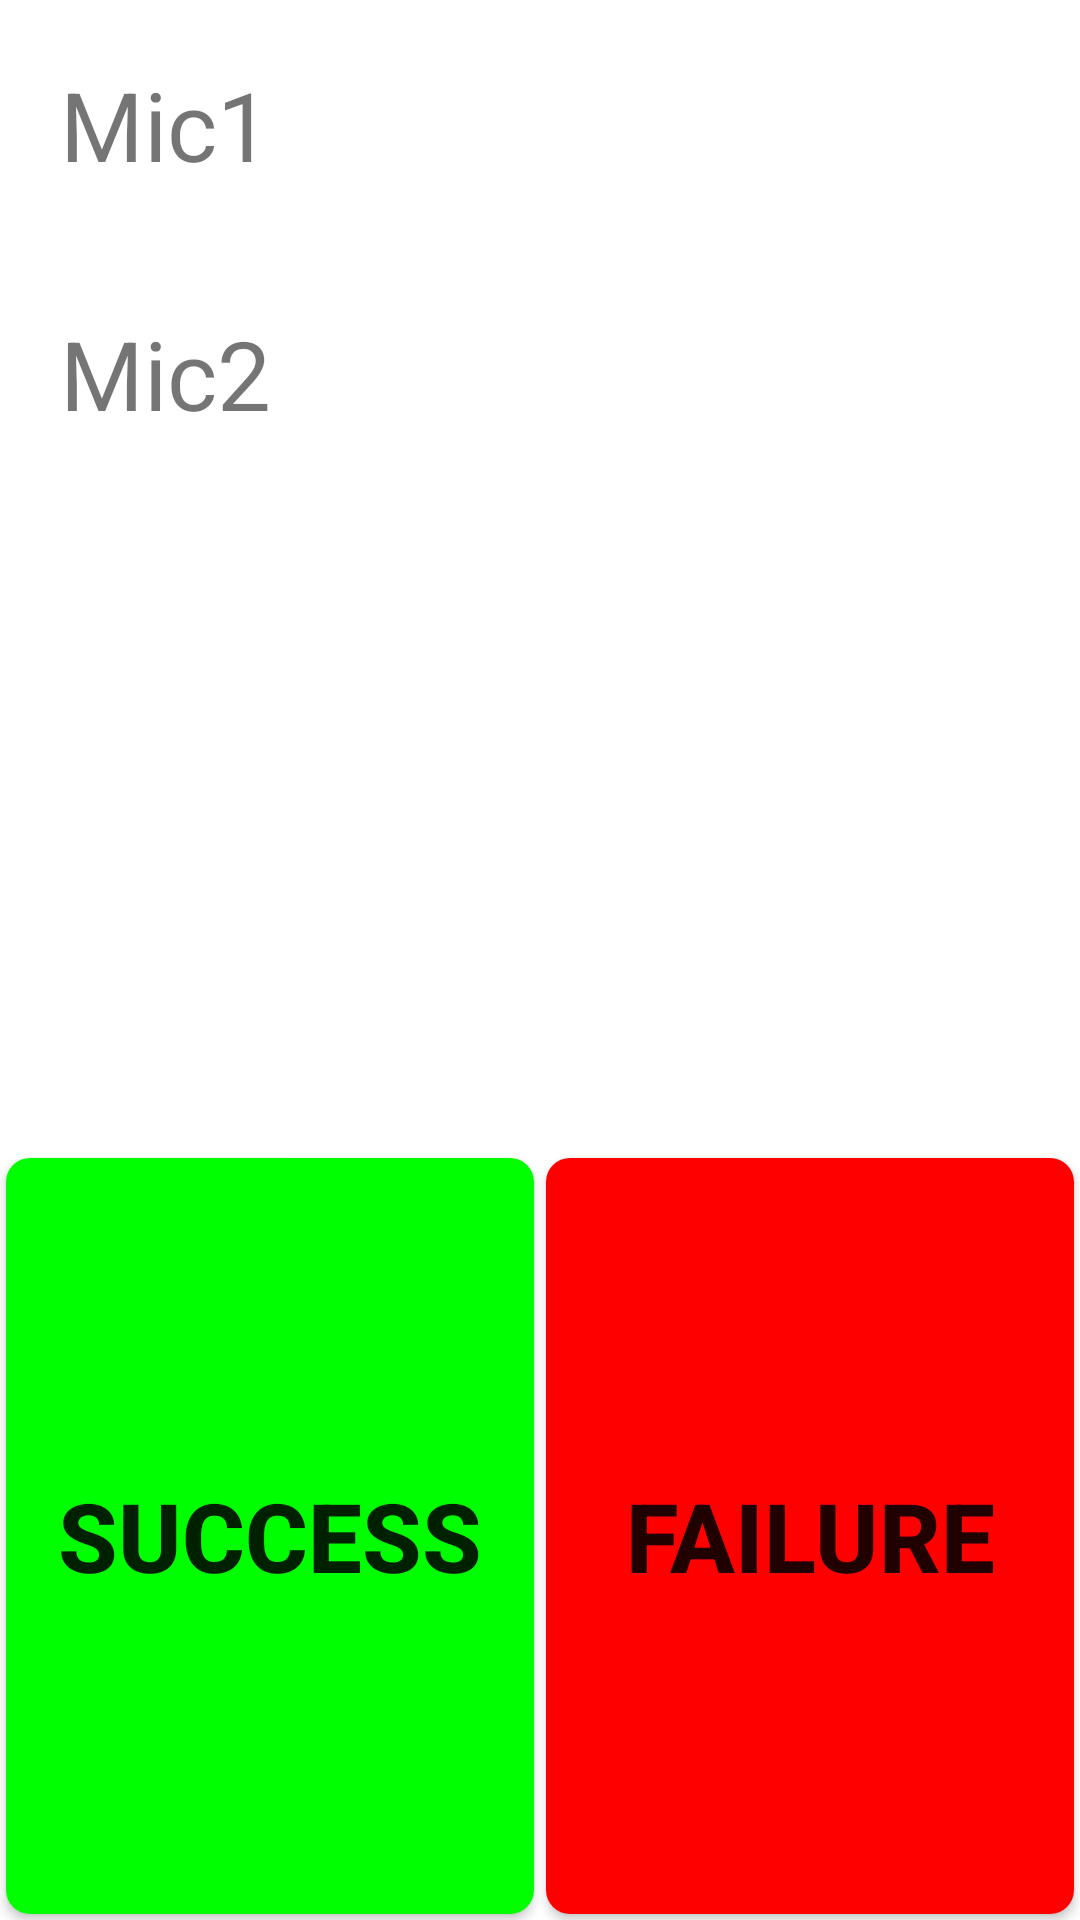

Android layout source for this screen:
<!-- AndroidManifest.xml: fallback theme Theme.MaterialComponents.DayNight.NoActionBar -->
<!-- res/layout/double_micphonebase.xml -->
<?xml version="1.0" encoding="utf-8"?>

<LinearLayout xmlns:android="http://schemas.android.com/apk/res/android"
    android:layout_width="match_parent"
    android:layout_height="match_parent"
    android:orientation="vertical" >

    <LinearLayout
        android:layout_width="match_parent"
        android:layout_height="0dip"
        android:layout_weight="6"
        android:orientation="vertical" >

        <TextView
            android:id="@+id/tv_mic1"
            android:layout_width="match_parent"
            android:layout_height="wrap_content"
            android:gravity="center_vertical"
            android:padding="20dip"
            android:text="@string/btn_mic1"
            android:textSize="@dimen/item_text_big_content_size" />

        <TextView
            android:id="@+id/tv_mic2"
            android:layout_width="match_parent"
            android:layout_height="wrap_content"
            android:gravity="center_vertical"
            android:padding="20dip"
            android:text="@string/btn_mic2"
            android:textSize="@dimen/item_text_big_content_size" />
    </LinearLayout>

    <LinearLayout
        android:layout_width="match_parent"
        android:layout_height="0dip"
        android:layout_weight="4"
        android:orientation="horizontal" >

        <Button
            android:id="@+id/button_ok"
            style="@style/success_bg_style"
            android:layout_width="0dip"
            android:layout_height="match_parent"
            android:layout_weight="5"
            android:text="@string/Success" />

        <Button
            android:id="@+id/button_fail"
            style="@style/fail_bg_style"
            android:layout_width="0dip"
            android:layout_height="match_parent"
            android:layout_weight="5"
            android:text="@string/Failed" />
    </LinearLayout>

</LinearLayout>
<!-- resources referenced by this layout -->
<resources>
  <dimen name="item_text_big_content_size">32sp</dimen>
  <string name="Failed">Failure</string>
  <string name="Success">Success</string>
  <string name="btn_mic1">"Mic1"</string>
  <string name="btn_mic2">"Mic2"</string>
  <style name="fail_bg_style" parent="normal_bg_style">
          <item name="android:background">@drawable/btn_fail_bg</item>
          <item name="android:textSize">@dimen/item_btn_fail_size</item>
      </style>
  <style name="success_bg_style" parent="normal_bg_style">
          <item name="android:background">@drawable/btn_success_bg</item>
          <item name="android:textSize">@dimen/item_btn_ok_size</item>
      </style>
  <style name="normal_bg_style">
          <item name="android:layout_margin">@dimen/background_padding</item>
          <item name="android:background">@drawable/btn_normal_bg</item>
          <item name="android:textStyle">bold</item>
      </style>
  <!-- drawable btn_fail_bg (drawable) -->
  <?xml version="1.0" encoding="utf-8"?>
  <selector xmlns:android="http://schemas.android.com/apk/res/android">
  
      <item android:state_selected="true"> 
          <shape android:shape="rectangle">
              <solid android:color="@color/blue_color" />
             <corners
                 android:radius="@dimen/corner_radius" />
          </shape>
      </item> 
      <item android:state_pressed="true"> 
          <shape android:shape="rectangle">
              <solid android:color="@color/blue_color" />
             <corners
                 android:radius="@dimen/corner_radius" />
          </shape>
      </item> 
      <item android:state_enabled="true"> 
          <shape android:shape="rectangle">
              <solid android:color="@color/red_color" />
              <corners
                 android:radius="@dimen/corner_radius" />
          </shape>
      </item> 
      <item> 
          <shape android:shape="rectangle">
              <solid android:color="@android:color/darker_gray" />
              <corners
                 android:radius="@dimen/corner_radius" />
          </shape>
      </item> 
  </selector>
  <dimen name="item_btn_fail_size">32sp</dimen>
  <dimen name="item_btn_ok_size">32sp</dimen>
  <dimen name="background_padding">2dp</dimen>
  <!-- drawable btn_normal_bg (drawable) -->
  <?xml version="1.0" encoding="utf-8"?>
  <selector xmlns:android="http://schemas.android.com/apk/res/android">
  
      <item android:state_selected="true"> 
          <shape android:shape="rectangle">
              <solid android:color="@color/blue_color" />
             <corners
                 android:radius="@dimen/corner_radius" />
          </shape>
      </item> 
      <item android:state_pressed="true"> 
          <shape android:shape="rectangle">
              <solid android:color="@color/blue_color" />
             <corners
                 android:radius="@dimen/corner_radius" />
          </shape>
      </item> 
      <item android:state_enabled="true"> 
          <shape android:shape="rectangle">
              <solid android:color="@color/peacock_blue_color" />
              <corners
                 android:radius="@dimen/corner_radius" />
          </shape>
      </item> 
      <item> 
          <shape android:shape="rectangle">
              <solid android:color="@android:color/darker_gray" />
              <corners
                 android:radius="@dimen/corner_radius" />
          </shape>
      </item> 
  </selector>
  <color name="blue_color">#ff33b5e5</color>
  <dimen name="corner_radius">8dp</dimen>
  <color name="red_color">#ffff0000</color>
  <color name="green_color">#ff00ff00</color>
  <color name="peacock_blue_color">#ff00ffff</color>
</resources>
